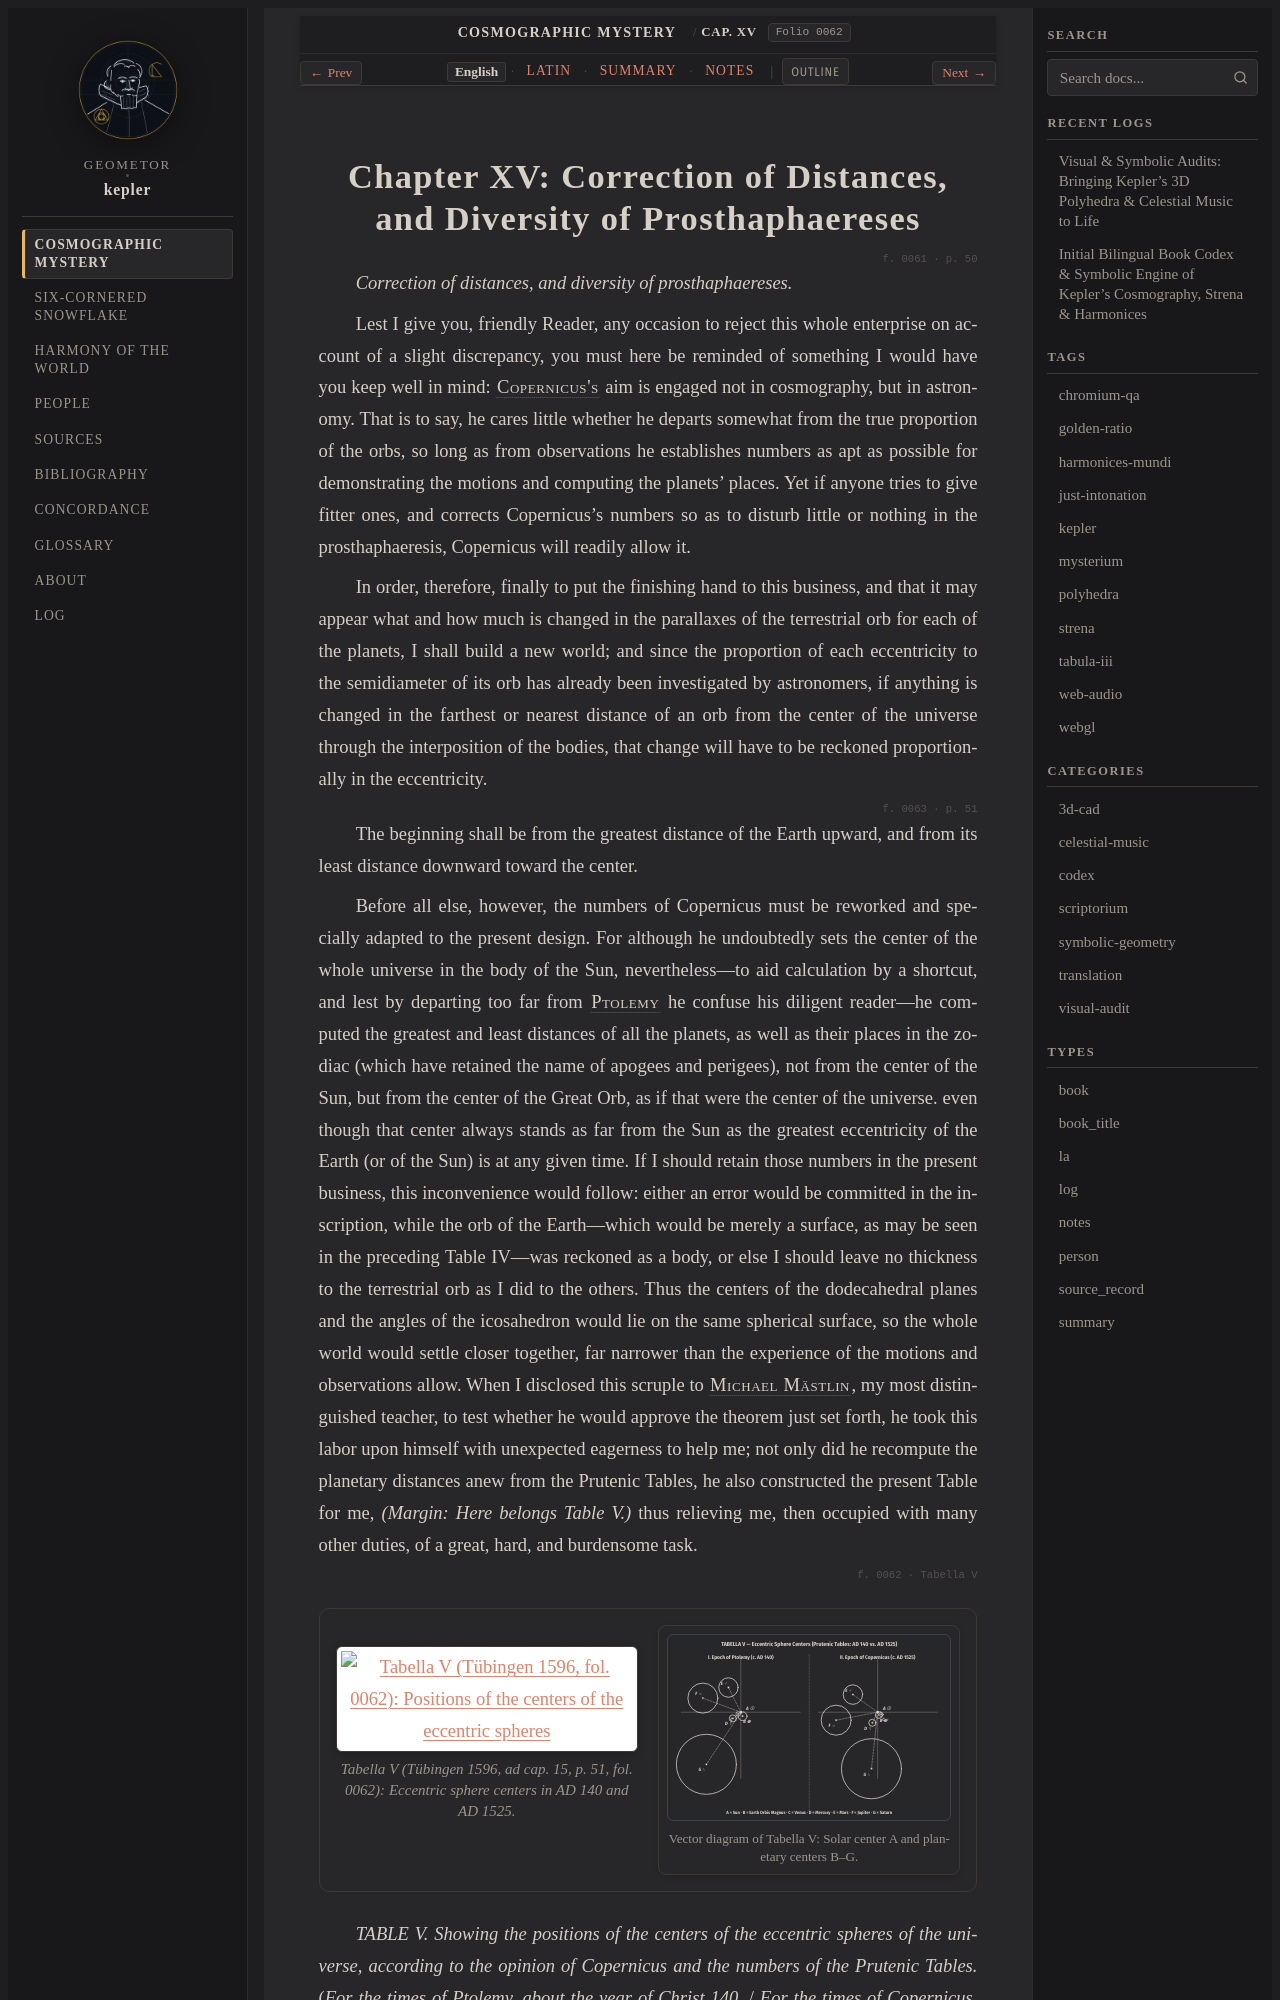

repository: geometor/kepler · page: mysterium_cosmographicum/cap_15/index.html · generator: sphinx

:layout: book
:canonical_id: Cap. XV
:order: 16
:folio: mysterium_cosmographicum:0062

.. _mc-cap_15-en:
.. _mc-cap_15:

Chapter XV: Correction of Distances, and Diversity of Prosthaphaereses
======================================================================

.. folio:: mysterium_cosmographicum:0061
   :page: p. 50

*Correction of distances, and diversity of prosthaphaereses.*

Lest I give you, friendly Reader, any occasion to reject this whole enterprise on account of a slight discrepancy, you must here be reminded of something I would have you keep well in mind: :person:`Copernicus's <copernicus>` aim is engaged not in cosmography, but in astronomy. That is to say, he cares little whether he departs somewhat from the true proportion of the orbs, so long as from observations he establishes numbers as apt as possible for demonstrating the motions and computing the planets' places. Yet if anyone tries to give fitter ones, and corrects Copernicus's numbers so as to disturb little or nothing in the prosthaphaeresis, Copernicus will readily allow it.

In order, therefore, finally to put the finishing hand to this business, and that it may appear what and how much is changed in the parallaxes of the terrestrial orb for each of the planets, I shall build a new world; and since the proportion of each eccentricity to the semidiameter of its orb has already been investigated by astronomers, if anything is changed in the farthest or nearest distance of an orb from the center of the universe through the interposition of the bodies, that change will have to be reckoned proportionally in the eccentricity.

.. folio:: mysterium_cosmographicum:0063
   :page: p. 51

The beginning shall be from the greatest distance of the Earth upward, and from its least distance downward toward the center.

Before all else, however, the numbers of Copernicus must be reworked and specially adapted to the present design. For although he undoubtedly sets the center of the whole universe in the body of the Sun, nevertheless—to aid calculation by a shortcut, and lest by departing too far from :person:`Ptolemy <ptolemy>` he confuse his diligent reader—he computed the greatest and least distances of all the planets, as well as their places in the zodiac (which have retained the name of apogees and perigees), not from the center of the Sun, but from the center of the Great Orb, as if that were the center of the universe.
even though that center always stands as far from the Sun as the greatest eccentricity of the Earth (or of the Sun) is at any given time. If I should retain those numbers in the present business, this inconvenience would follow: either an error would be committed in the inscription, while the orb of the Earth—which would be merely a surface, as may be seen in the preceding Table IV—was reckoned as a body, or else I should leave no thickness to the terrestrial orb as I did to the others.
Thus the centers of the dodecahedral planes and the angles of the icosahedron would lie on the same spherical surface, so the whole world would settle closer together, far narrower than the experience of the motions and observations allow. When I disclosed this scruple to :person:`Michael Mästlin <maestlin>`, my most distinguished teacher, to test whether he would approve the theorem just set forth, he took this labor upon himself with unexpected eagerness to help me; not only did he recompute the planetary distances anew from the Prutenic Tables, he also constructed the present Table for me, *(Margin: Here belongs Table V.)* thus relieving me, then occupied with many other duties, of a great, hard, and burdensome task.

.. folio:: mysterium_cosmographicum:0062
   :page: Tabella V (ad p. 51)

.. container:: kepler-plate-pair
